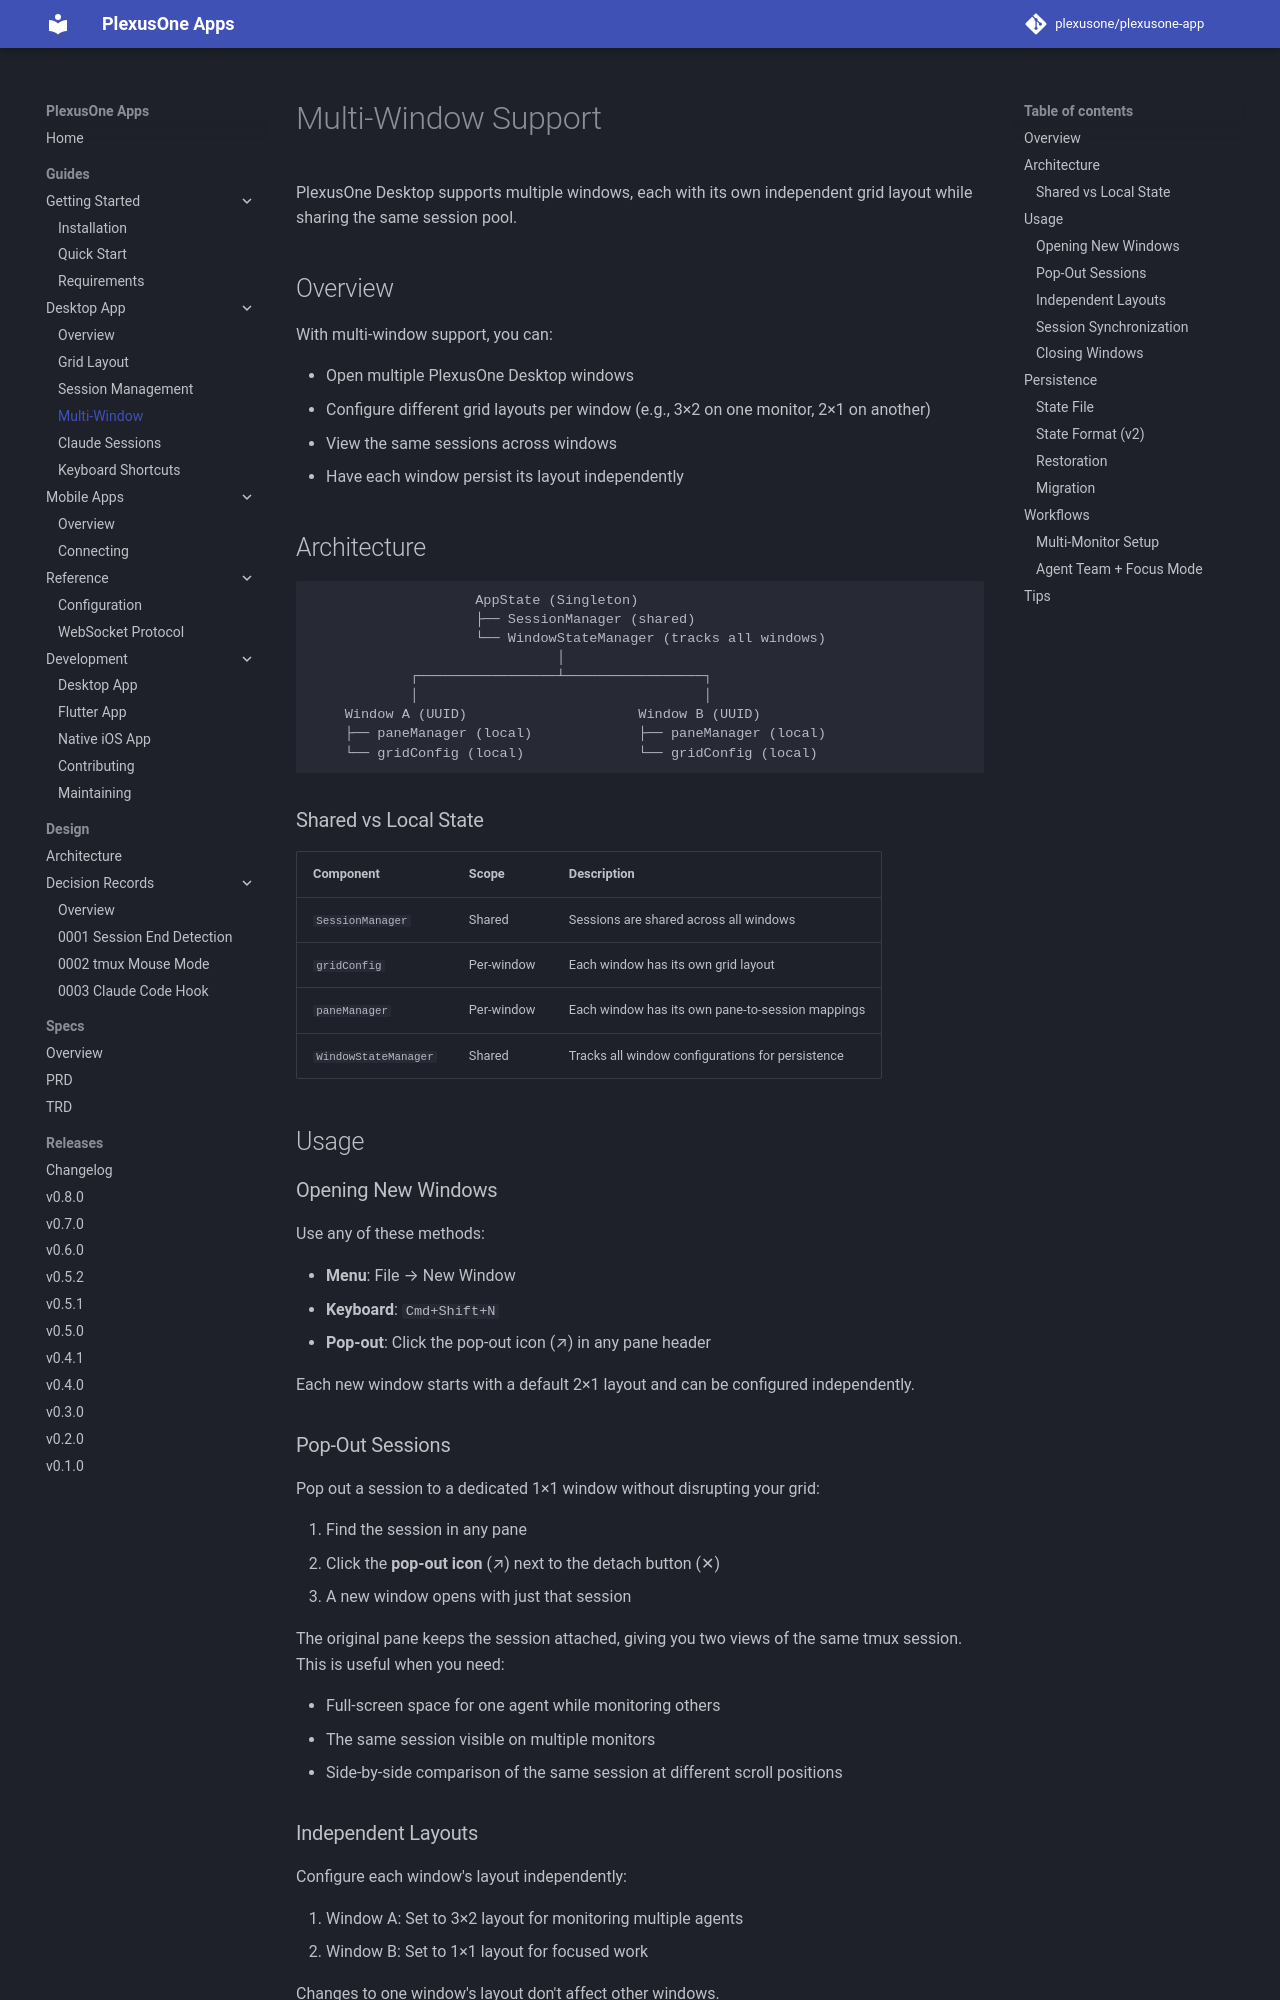

repository: plexusone/plexusone-app · page: guides/desktop/multi-window/index.html · generator: mkdocs

# Multi-Window Support

PlexusOne Desktop supports multiple windows, each with its own independent grid layout while sharing the same session pool.

## Overview

With multi-window support, you can:

- Open multiple PlexusOne Desktop windows
- Configure different grid layouts per window (e.g., 3×2 on one monitor, 2×1 on another)
- View the same sessions across windows
- Have each window persist its layout independently

## Architecture

```
                    AppState (Singleton)
                    ├── SessionManager (shared)
                    └── WindowStateManager (tracks all windows)
                              │
            ┌─────────────────┴─────────────────┐
            │                                   │
    Window A (UUID)                     Window B (UUID)
    ├── paneManager (local)             ├── paneManager (local)
    └── gridConfig (local)              └── gridConfig (local)
```

### Shared vs Local State

| Component | Scope | Description |
|-----------|-------|-------------|
| `SessionManager` | Shared | Sessions are shared across all windows |
| `gridConfig` | Per-window | Each window has its own grid layout |
| `paneManager` | Per-window | Each window has its own pane-to-session mappings |
| `WindowStateManager` | Shared | Tracks all window configurations for persistence |

## Usage

### Opening New Windows

Use any of these methods:

- **Menu**: File → New Window
- **Keyboard**: `Cmd+Shift+N`
- **Pop-out**: Click the pop-out icon (↗) in any pane header

Each new window starts with a default 2×1 layout and can be configured independently.

### Pop-Out Sessions

Pop out a session to a dedicated 1×1 window without disrupting your grid:

1. Find the session in any pane
2. Click the **pop-out icon** (↗) next to the detach button (✕)
3. A new window opens with just that session

The original pane keeps the session attached, giving you two views of the same tmux session. This is useful when you need:

- Full-screen space for one agent while monitoring others
- The same session visible on multiple monitors
- Side-by-side comparison of the same session at different scroll positions
